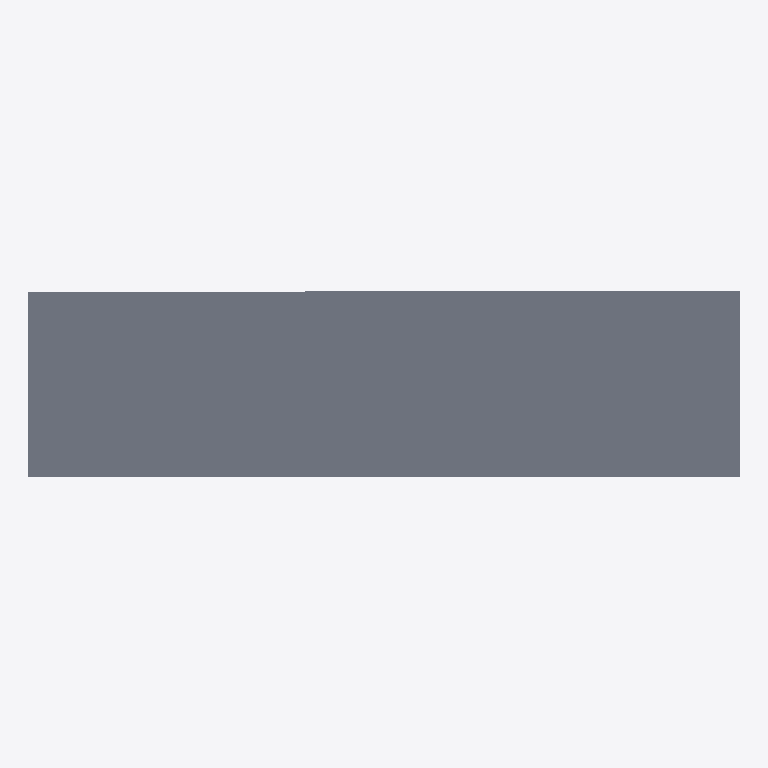
Plan cut of the same IFC building model at storey '1' (level 0.00 m, cut at 1.40 m), seen from above with north up, elements coloured by IFC class (only those large enough to see are counted): 1 slab (grey). No cut surface shows.
Extent 59.3 m × 15.6 m × 6.0 m (x, y, z). Storeys (2): 1 at 0.00 m; 2 at 3.01 m. Elements (3): 3 IfcSlab.

HEADER;
FILE_DESCRIPTION(('ViewDefinition [Renga View]'),'2;1');
FILE_NAME('ofisRNPIFCRELISCONSTRUCT.ifc','2023-04-10T18:21:56',('vstar'),(''),'IfcPlusPlus','Renga 5.9.48395.0','');
FILE_SCHEMA(('IFC4'));
ENDSEC;
DATA;
#28=IFCPROJECT('21TEaxodjBnwNjgMembgig',$,$,$,$,$,$,(#5),#27);
#34=IFCSITE('113ZChXg9TIAfgSrEOVR1w',$,$,$,$,#33,$,$,.ELEMENT.,$,$,$,$,$);
#40=IFCBUILDING('3UJDogBkroGxhJvtR5EBWS',$,$,$,$,#39,$,$,.ELEMENT.,$,$,$);
#51=IFCBUILDINGSTOREY('3BHfKzxrP0Z8DSVYVKbZdS',$,'1',$,$,#50,$,$,.ELEMENT.,0.0);
#57=IFCBUILDINGSTOREY('059JSdQDvClB29wRghw5KJ',$,'2',$,$,#56,$,$,.ELEMENT.,3010.612933195752);
#59=IFCSLAB('3N5OdaAYb43A5tpz3$5onE',$,'Перекрытие: 0,10 мм',$,$,#64,#75,$,.FLOOR.);
ENDSEC;
